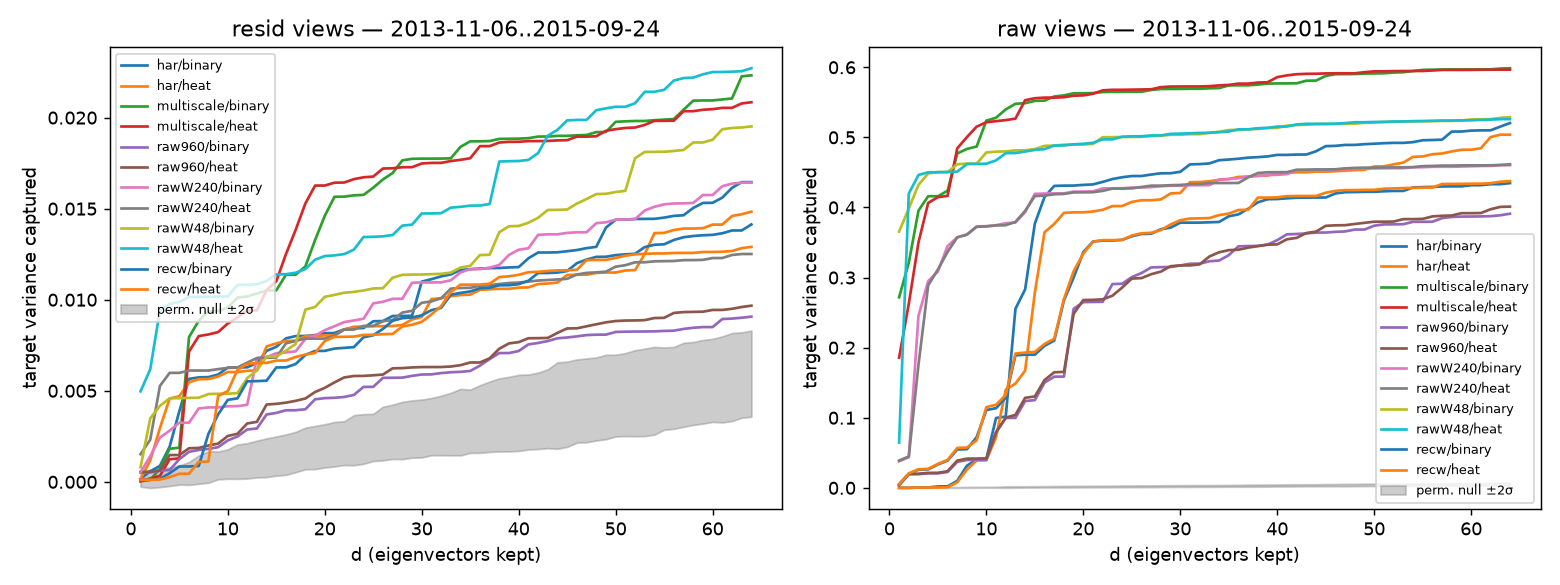

The data file committed next to this chart (first rows):
window, views, representation, weighting, d, captured, null_mean, null_std
2013-11-06..2015-09-24, resid, raw960, binary, 1, 0.0005088, 0.0001011, 0.0001812
2013-11-06..2015-09-24, resid, raw960, binary, 2, 0.0005159, 0.0001707, 0.000253
2013-11-06..2015-09-24, resid, raw960, binary, 3, 0.0006124, 0.0002283, 0.0002593
2013-11-06..2015-09-24, resid, raw960, binary, 4, 0.0006509, 0.0002789, 0.0002531
2013-11-06..2015-09-24, resid, raw960, binary, 5, 0.001244, 0.0003764, 0.0002643
2013-11-06..2015-09-24, resid, raw960, binary, 6, 0.001652, 0.000461, 0.000314
2013-11-06..2015-09-24, resid, raw960, binary, 7, 0.001751, 0.000673, 0.0003893
2013-11-06..2015-09-24, resid, raw960, binary, 8, 0.00181, 0.0008141, 0.0004309
2013-11-06..2015-09-24, resid, raw960, binary, 9, 0.001905, 0.0009033, 0.0003816
2013-11-06..2015-09-24, resid, raw960, binary, 10, 0.002275, 0.0009771, 0.0004045
2013-11-06..2015-09-24, resid, raw960, binary, 11, 0.00249, 0.001109, 0.0004719
2013-11-06..2015-09-24, resid, raw960, binary, 12, 0.002874, 0.001152, 0.0004853
2013-11-06..2015-09-24, resid, raw960, binary, 13, 0.002931, 0.001252, 0.0005042
2013-11-06..2015-09-24, resid, raw960, binary, 14, 0.003701, 0.001324, 0.0005311
2013-11-06..2015-09-24, resid, raw960, binary, 15, 0.003785, 0.001417, 0.0005382
2013-11-06..2015-09-24, resid, raw960, binary, 16, 0.00393, 0.001493, 0.0005543
2013-11-06..2015-09-24, resid, raw960, binary, 17, 0.003933, 0.001636, 0.0005538
2013-11-06..2015-09-24, resid, raw960, binary, 18, 0.003986, 0.001833, 0.0005705
2013-11-06..2015-09-24, resid, raw960, binary, 19, 0.004533, 0.001886, 0.0005929
2013-11-06..2015-09-24, resid, raw960, binary, 20, 0.004596, 0.001976, 0.000594
2013-11-06..2015-09-24, resid, raw960, binary, 21, 0.004617, 0.002067, 0.0006105
2013-11-06..2015-09-24, resid, raw960, binary, 22, 0.00466, 0.002125, 0.0006018
2013-11-06..2015-09-24, resid, raw960, binary, 23, 0.004772, 0.002286, 0.0006874
2013-11-06..2015-09-24, resid, raw960, binary, 24, 0.005213, 0.002355, 0.0006822
2013-11-06..2015-09-24, resid, raw960, binary, 25, 0.005216, 0.002439, 0.0006476
2013-11-06..2015-09-24, resid, raw960, binary, 26, 0.005712, 0.002654, 0.0007365
2013-11-06..2015-09-24, resid, raw960, binary, 27, 0.005714, 0.002747, 0.0007463
2013-11-06..2015-09-24, resid, raw960, binary, 28, 0.005722, 0.00282, 0.0007867
2013-11-06..2015-09-24, resid, raw960, binary, 29, 0.00582, 0.002898, 0.0007856
2013-11-06..2015-09-24, resid, raw960, binary, 30, 0.005894, 0.002931, 0.0007946
2013-11-06..2015-09-24, resid, raw960, binary, 31, 0.005902, 0.003032, 0.0007847
2013-11-06..2015-09-24, resid, raw960, binary, 32, 0.005972, 0.003096, 0.000817
2013-11-06..2015-09-24, resid, raw960, binary, 33, 0.006018, 0.003173, 0.0008579
2013-11-06..2015-09-24, resid, raw960, binary, 34, 0.006041, 0.003278, 0.0009126
2013-11-06..2015-09-24, resid, raw960, binary, 35, 0.006088, 0.003328, 0.0008693
2013-11-06..2015-09-24, resid, raw960, binary, 36, 0.00638, 0.003449, 0.0009283
2013-11-06..2015-09-24, resid, raw960, binary, 37, 0.006741, 0.003575, 0.0009653
2013-11-06..2015-09-24, resid, raw960, binary, 38, 0.007072, 0.003676, 0.001003
2013-11-06..2015-09-24, resid, raw960, binary, 39, 0.007073, 0.003718, 0.001023
2013-11-06..2015-09-24, resid, raw960, binary, 40, 0.007184, 0.003787, 0.001044
2013-11-06..2015-09-24, resid, raw960, binary, 41, 0.007548, 0.003836, 0.00103
2013-11-06..2015-09-24, resid, raw960, binary, 42, 0.007625, 0.0039, 0.001049
2013-11-06..2015-09-24, resid, raw960, binary, 43, 0.007733, 0.004017, 0.001084
2013-11-06..2015-09-24, resid, raw960, binary, 44, 0.007882, 0.004189, 0.001187
2013-11-06..2015-09-24, resid, raw960, binary, 45, 0.007927, 0.004262, 0.001169
2013-11-06..2015-09-24, resid, raw960, binary, 46, 0.007988, 0.004436, 0.001143
2013-11-06..2015-09-24, resid, raw960, binary, 47, 0.008059, 0.004474, 0.001151
2013-11-06..2015-09-24, resid, raw960, binary, 48, 0.008081, 0.004551, 0.00114
2013-11-06..2015-09-24, resid, raw960, binary, 49, 0.008084, 0.004659, 0.001158
2013-11-06..2015-09-24, resid, raw960, binary, 50, 0.008232, 0.004735, 0.001123
2013-11-06..2015-09-24, resid, raw960, binary, 51, 0.008245, 0.004791, 0.001139
2013-11-06..2015-09-24, resid, raw960, binary, 52, 0.008255, 0.004868, 0.001182
2013-11-06..2015-09-24, resid, raw960, binary, 53, 0.008255, 0.004914, 0.0012
2013-11-06..2015-09-24, resid, raw960, binary, 54, 0.008265, 0.005, 0.001205
2013-11-06..2015-09-24, resid, raw960, binary, 55, 0.008287, 0.00512, 0.00113
2013-11-06..2015-09-24, resid, raw960, binary, 56, 0.008301, 0.005158, 0.001124
2013-11-06..2015-09-24, resid, raw960, binary, 57, 0.008397, 0.005328, 0.001152
2013-11-06..2015-09-24, resid, raw960, binary, 58, 0.00846, 0.005402, 0.001139
2013-11-06..2015-09-24, resid, raw960, binary, 59, 0.008499, 0.005494, 0.001149
2013-11-06..2015-09-24, resid, raw960, binary, 60, 0.0085, 0.005572, 0.00114
... 1,476 more rows
